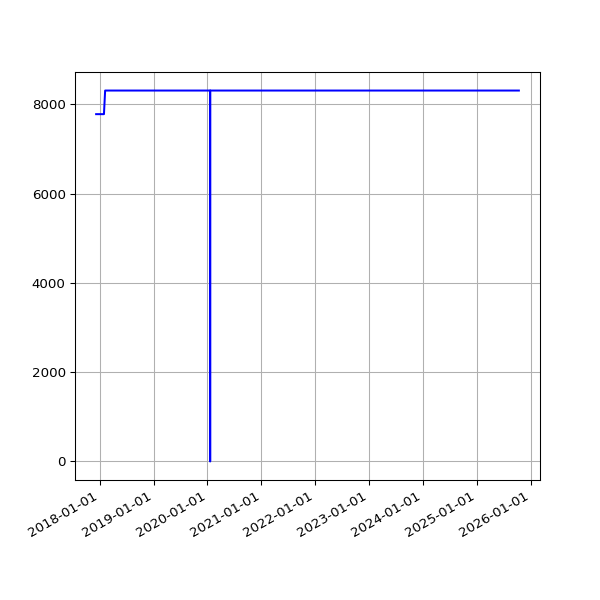

Data behind this chart, as committed beside it:
date, value
2017-12-07 07:49:11 +0000, 7782
2017-12-08 07:15:15 +0000, 7782
2017-12-09 07:08:50 +0000, 7782
2017-12-10 07:20:17 +0000, 7782
2017-12-12 06:30:01 +0000, 7782
2017-12-13 06:24:28 +0000, 7782
2017-12-14 07:08:22 +0000, 7782
2017-12-15 07:44:19 +0000, 7782
2017-12-19 06:16:37 +0000, 7782
2017-12-20 07:01:42 +0000, 7782
2017-12-21 07:02:28 +0000, 7782
2017-12-22 07:24:04 +0000, 7782
2017-12-23 07:29:24 +0000, 7782
2017-12-24 07:16:53 +0000, 7782
2017-12-25 07:14:22 +0000, 7782
2017-12-26 07:32:02 +0000, 7782
2017-12-27 07:41:21 +0000, 7782
2017-12-28 07:42:44 +0000, 7782
2017-12-30 06:27:35 +0000, 7782
2017-12-31 06:32:37 +0000, 7782
2018-01-03 06:31:35 +0000, 7782
2018-01-04 07:02:46 +0000, 7782
2018-01-06 08:01:49 +0000, 7782
2018-01-11 06:13:35 +0000, 7782
2018-01-12 06:28:21 +0000, 7782
2018-01-13 07:12:13 +0000, 7782
2018-01-15 06:43:57 +0000, 7782
2018-01-16 08:42:18 +0000, 7782
2018-01-19 06:26:40 +0000, 7782
2018-01-21 08:30:58 +0000, 7782
2018-01-23 06:21:37 +0000, 7782
2018-01-24 06:43:14 +0000, 7782
2018-01-25 06:52:15 +0000, 7782
2018-01-26 07:27:50 +0000, 7782
2018-01-28 07:03:24 +0000, 7782
2018-01-29 07:28:53 +0000, 7782
2018-02-06 05:29:04 +0000, 8311
2018-02-16 05:14:58 +0000, 8311
2018-02-19 05:19:21 +0000, 8311
2018-02-25 05:15:56 +0000, 8311
2018-03-01 05:27:36 +0000, 8311
2018-03-04 05:26:08 +0000, 8311
2018-03-07 05:42:31 +0000, 8311
2018-03-10 05:38:57 +0000, 8311
2018-03-22 05:24:43 +0000, 8311
2018-03-25 06:19:36 +0100, 8311
2018-04-01 05:34:15 +0100, 8311
2018-04-04 05:34:29 +0100, 8311
2018-04-07 05:49:30 +0100, 8311
2018-04-22 05:15:17 +0100, 8311
2018-06-01 05:44:15 +0100, 8311
2018-06-04 05:24:39 +0100, 8311
2018-06-07 06:06:31 +0100, 8311
2018-06-25 05:53:05 +0100, 8311
2018-07-10 06:31:48 +0100, 8311
2018-07-16 06:27:33 +0100, 8311
2018-07-22 06:28:04 +0100, 8311
2018-07-25 06:33:35 +0100, 8311
2018-07-28 06:42:39 +0100, 8311
2018-08-01 06:05:11 +0100, 8311
... 1,873 more rows
